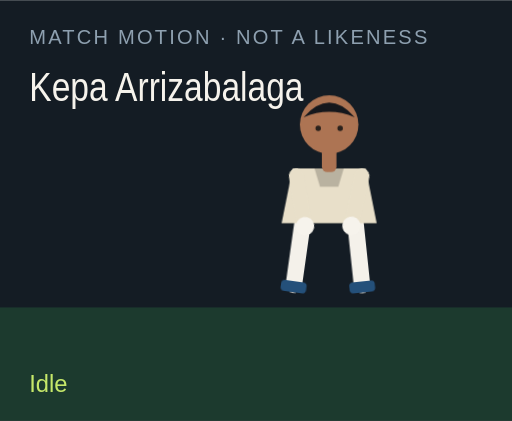
t = 0.00 s
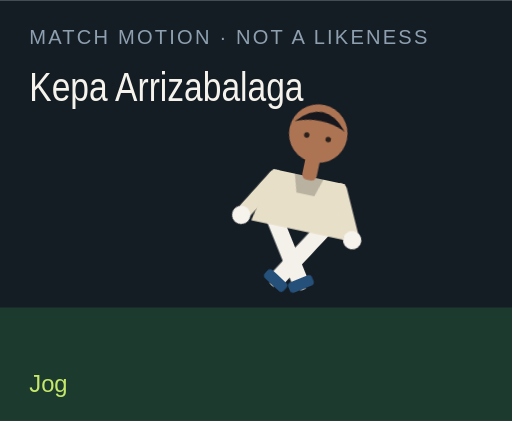
t = 1.50 s
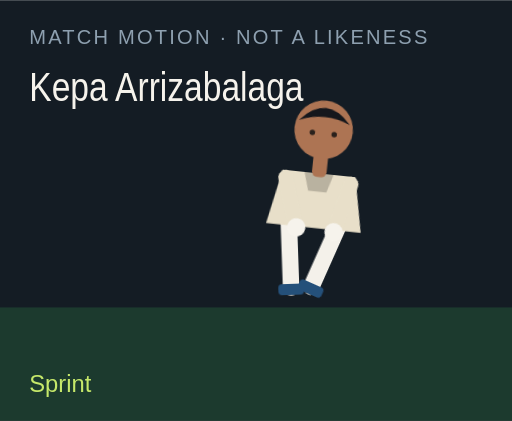
t = 3.00 s
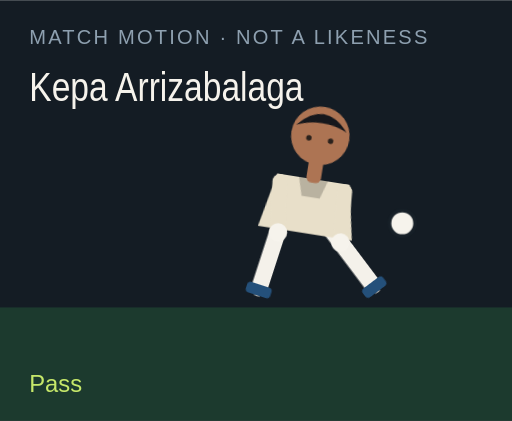
t = 4.50 s
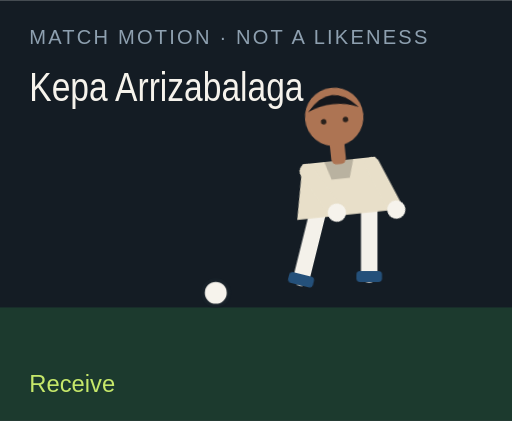
t = 6.00 s
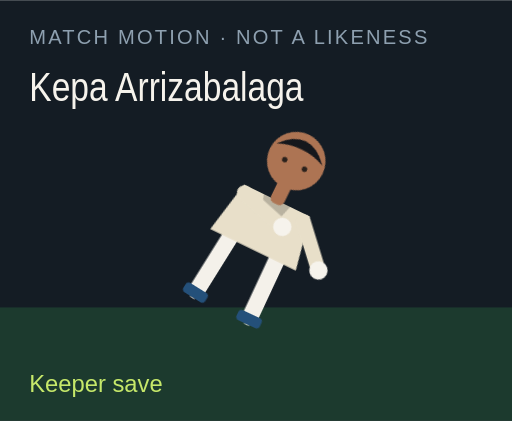
t = 7.50 s

The animated SVG that drew these frames (rendered in a browser with its animation timeline set to each time). Animation: 18 CSS @keyframes rules; one cycle of 9.00 s, repeats indefinitely.

<?xml version="1.0" encoding="UTF-8"?>
<svg xmlns="http://www.w3.org/2000/svg" viewBox="0 0 280 230" role="img">
  <style>@media (prefers-reduced-motion: reduce){animate,animateTransform{display:none}}</style>
  <rect width="280" height="230" fill="#141c24"/>
  <rect y="168" width="280" height="62" fill="#1c3a2e"/>
  <text x="16" y="24" fill="#8ea0b0" font-family="Arial,sans-serif" font-size="11" letter-spacing="1.2">MATCH MOTION · NOT A LIKENESS</text>
  <text x="16" y="55" fill="#f6f3ec" font-family="Impact,sans-serif" font-size="22" textLength="150" lengthAdjust="spacingAndGlyphs">Kepa Arrizabalaga</text>
  <circle r="7" fill="#f6f3ec" stroke="#172028" stroke-width="2" id="motion-31348" cx="150" cy="160" opacity="0">
    
    
    
  </circle>
  <g transform="translate(132 40)">
    <g id="motion-31370" transform="rotate(0 48 90)">
      
      <g id="motion-31372" transform="translate(0 0)">
        
        <g transform="translate(34 78)"><g id="motion-31374" transform="rotate(8)"><path d="M0 0 V38" stroke="#f4f1ea" stroke-width="9" stroke-linecap="round"/><rect x="-7" y="36" width="14" height="6" rx="2" fill="#24507a"/></g></g>
        <g transform="translate(62 78)"><g id="motion-31376" transform="rotate(-6)"><path d="M0 0 V38" stroke="#f4f1ea" stroke-width="9" stroke-linecap="round"/><rect x="-7" y="36" width="14" height="6" rx="2" fill="#24507a"/></g></g>
        <path d="M28 52 h40 l6 30 H22 Z" fill="#e8dfc9"/>
        <path d="M40 52 h16 l-3 10 H43 Z" fill="#000" opacity=".2"/>
        <g transform="translate(30 56)"><g id="motion-31378" transform="rotate(-10)"><path d="M0 0 V28" stroke="#e8dfc9" stroke-width="8" stroke-linecap="round"/><circle cx="0" cy="28" r="5" fill="#f6f3ec"/></g></g>
        <g transform="translate(66 56)"><g id="motion-31380" transform="rotate(12)"><path d="M0 0 V28" stroke="#e8dfc9" stroke-width="8" stroke-linecap="round"/><circle cx="0" cy="28" r="5" fill="#f6f3ec"/></g></g>
        <rect x="44" y="40" width="8" height="14" rx="3" fill="#ad7453"/>
        <circle cx="48" cy="28" r="16" fill="#ad7453"/>
        <path d="M34 24 Q48 8 62 24 Q48 18 34 24" fill="#15171c"/>
        <circle cx="42" cy="30" r="1.5" fill="#2a211c"/><circle cx="54" cy="30" r="1.5" fill="#2a211c"/>
      </g>
    </g>
  </g>
  <text x="16" y="214" fill="#c6e86a" font-family="Arial,sans-serif" font-size="13" opacity="1" id="motion-31352">Idle</text><text x="16" y="214" fill="#c6e86a" font-family="Arial,sans-serif" font-size="13" opacity="0" id="motion-31354">Jog</text><text x="16" y="214" fill="#c6e86a" font-family="Arial,sans-serif" font-size="13" opacity="0" id="motion-31356">Sprint</text><text x="16" y="214" fill="#c6e86a" font-family="Arial,sans-serif" font-size="13" opacity="0" id="motion-31358">Dribble</text><text x="16" y="214" fill="#c6e86a" font-family="Arial,sans-serif" font-size="13" opacity="0" id="motion-31360">Pass</text><text x="16" y="214" fill="#c6e86a" font-family="Arial,sans-serif" font-size="13" opacity="0" id="motion-31362">Shoot</text><text x="16" y="214" fill="#c6e86a" font-family="Arial,sans-serif" font-size="13" opacity="0" id="motion-31364">Receive</text><text x="16" y="214" fill="#c6e86a" font-family="Arial,sans-serif" font-size="13" opacity="0" id="motion-31366">Keeper save</text><text x="16" y="214" fill="#c6e86a" font-family="Arial,sans-serif" font-size="13" opacity="0" id="motion-31368">Gloves up</text>
<style>@keyframes track-31349{0%{cx:150px}11.1%{cx:156px}22.2%{cx:164px}33.300000000000004%{cx:142px}44.4%{cx:190px}55.60000000000001%{cx:250px}66.7%{cx:118px}77.8%{cx:150px}88.9%{cx:150px}100%{cx:150px}}@keyframes track-31350{0%{cy:160px}11.1%{cy:158px}22.2%{cy:154px}33.300000000000004%{cy:156px}44.4%{cy:148px}55.60000000000001%{cy:96px}66.7%{cy:160px}77.8%{cy:160px}88.9%{cy:160px}100%{cy:160px}}@keyframes track-31351{0%{opacity:0}11.1%{opacity:0}22.2%{opacity:0}33.300000000000004%{opacity:1}44.4%{opacity:1}55.60000000000001%{opacity:1}66.7%{opacity:1}77.8%{opacity:0}88.9%{opacity:0}100%{opacity:0}}@keyframes track-31353{0%{opacity:1}11.1%{opacity:0}22.2%{opacity:0}33.300000000000004%{opacity:0}44.4%{opacity:0}55.60000000000001%{opacity:0}66.7%{opacity:0}77.8%{opacity:0}88.9%{opacity:0}100%{opacity:1}}@keyframes track-31355{0%{opacity:0}11.1%{opacity:1}22.2%{opacity:0}33.300000000000004%{opacity:0}44.4%{opacity:0}55.60000000000001%{opacity:0}66.7%{opacity:0}77.8%{opacity:0}88.9%{opacity:0}100%{opacity:0}}@keyframes track-31357{0%{opacity:0}11.1%{opacity:0}22.2%{opacity:1}33.300000000000004%{opacity:0}44.4%{opacity:0}55.60000000000001%{opacity:0}66.7%{opacity:0}77.8%{opacity:0}88.9%{opacity:0}100%{opacity:0}}@keyframes track-31359{0%{opacity:0}11.1%{opacity:0}22.2%{opacity:0}33.300000000000004%{opacity:1}44.4%{opacity:0}55.60000000000001%{opacity:0}66.7%{opacity:0}77.8%{opacity:0}88.9%{opacity:0}100%{opacity:0}}@keyframes track-31361{0%{opacity:0}11.1%{opacity:0}22.2%{opacity:0}33.300000000000004%{opacity:0}44.4%{opacity:1}55.60000000000001%{opacity:0}66.7%{opacity:0}77.8%{opacity:0}88.9%{opacity:0}100%{opacity:0}}@keyframes track-31363{0%{opacity:0}11.1%{opacity:0}22.2%{opacity:0}33.300000000000004%{opacity:0}44.4%{opacity:0}55.60000000000001%{opacity:1}66.7%{opacity:0}77.8%{opacity:0}88.9%{opacity:0}100%{opacity:0}}@keyframes track-31365{0%{opacity:0}11.1%{opacity:0}22.2%{opacity:0}33.300000000000004%{opacity:0}44.4%{opacity:0}55.60000000000001%{opacity:0}66.7%{opacity:1}77.8%{opacity:0}88.9%{opacity:0}100%{opacity:0}}@keyframes track-31367{0%{opacity:0}11.1%{opacity:0}22.2%{opacity:0}33.300000000000004%{opacity:0}44.4%{opacity:0}55.60000000000001%{opacity:0}66.7%{opacity:0}77.8%{opacity:1}88.9%{opacity:0}100%{opacity:0}}@keyframes track-31369{0%{opacity:0}11.1%{opacity:0}22.2%{opacity:0}33.300000000000004%{opacity:0}44.4%{opacity:0}55.60000000000001%{opacity:0}66.7%{opacity:0}77.8%{opacity:0}88.9%{opacity:1}100%{opacity:0}}@keyframes track-31371{0%{transform:rotate(0deg)}11.1%{transform:rotate(8deg)}22.2%{transform:rotate(16deg)}33.300000000000004%{transform:rotate(6deg)}44.4%{transform:rotate(4deg)}55.60000000000001%{transform:rotate(14deg)}66.7%{transform:rotate(-6deg)}77.8%{transform:rotate(52deg)}88.9%{transform:rotate(0deg)}100%{transform:rotate(0deg)}}@keyframes track-31373{0%{transform:translate(0px,0px)}11.1%{transform:translate(0px,-3px)}22.2%{transform:translate(0px,-6px)}33.300000000000004%{transform:translate(0px,-2px)}44.4%{transform:translate(0px,2px)}55.60000000000001%{transform:translate(0px,-4px)}66.7%{transform:translate(0px,1px)}77.8%{transform:translate(0px,16px)}88.9%{transform:translate(0px,-12px)}100%{transform:translate(0px,0px)}}@keyframes track-31375{0%{transform:rotate(8deg)}11.1%{transform:rotate(-26deg)}22.2%{transform:rotate(-42deg)}33.300000000000004%{transform:rotate(-8deg)}44.4%{transform:rotate(6deg)}55.60000000000001%{transform:rotate(12deg)}66.7%{transform:rotate(20deg)}77.8%{transform:rotate(18deg)}88.9%{transform:rotate(-6deg)}100%{transform:rotate(8deg)}}@keyframes track-31377{0%{transform:rotate(-6deg)}11.1%{transform:rotate(24deg)}22.2%{transform:rotate(38deg)}33.300000000000004%{transform:rotate(18deg)}44.4%{transform:rotate(-38deg)}55.60000000000001%{transform:rotate(-54deg)}66.7%{transform:rotate(6deg)}77.8%{transform:rotate(-8deg)}88.9%{transform:rotate(6deg)}100%{transform:rotate(-6deg)}}@keyframes track-31379{0%{transform:rotate(-10deg)}11.1%{transform:rotate(24deg)}22.2%{transform:rotate(36deg)}33.300000000000004%{transform:rotate(-18deg)}44.4%{transform:rotate(10deg)}55.60000000000001%{transform:rotate(-24deg)}66.7%{transform:rotate(-30deg)}77.8%{transform:rotate(-70deg)}88.9%{transform:rotate(-78deg)}100%{transform:rotate(-10deg)}}@keyframes track-31381{0%{transform:rotate(12deg)}11.1%{transform:rotate(-20deg)}22.2%{transform:rotate(-32deg)}33.300000000000004%{transform:rotate(14deg)}44.4%{transform:rotate(-26deg)}55.60000000000001%{transform:rotate(18deg)}66.7%{transform:rotate(-22deg)}77.8%{transform:rotate(-8deg)}88.9%{transform:rotate(-78deg)}100%{transform:rotate(12deg)}}@media(prefers-reduced-motion:no-preference){#motion-31348{animation:track-31349 9s linear infinite both,track-31350 9s linear infinite both,track-31351 9s steps(1,end) infinite both}#motion-31352{animation:track-31353 9s steps(1,end) infinite both}#motion-31354{animation:track-31355 9s steps(1,end) infinite both}#motion-31356{animation:track-31357 9s steps(1,end) infinite both}#motion-31358{animation:track-31359 9s steps(1,end) infinite both}#motion-31360{animation:track-31361 9s steps(1,end) infinite both}#motion-31362{animation:track-31363 9s steps(1,end) infinite both}#motion-31364{animation:track-31365 9s steps(1,end) infinite both}#motion-31366{animation:track-31367 9s steps(1,end) infinite both}#motion-31368{animation:track-31369 9s steps(1,end) infinite both}#motion-31370{animation:track-31371 9s linear infinite both}#motion-31372{animation:track-31373 9s linear infinite both}#motion-31374{animation:track-31375 9s linear infinite both}#motion-31376{animation:track-31377 9s linear infinite both}#motion-31378{animation:track-31379 9s linear infinite both}#motion-31380{animation:track-31381 9s linear infinite both}}</style></svg>
